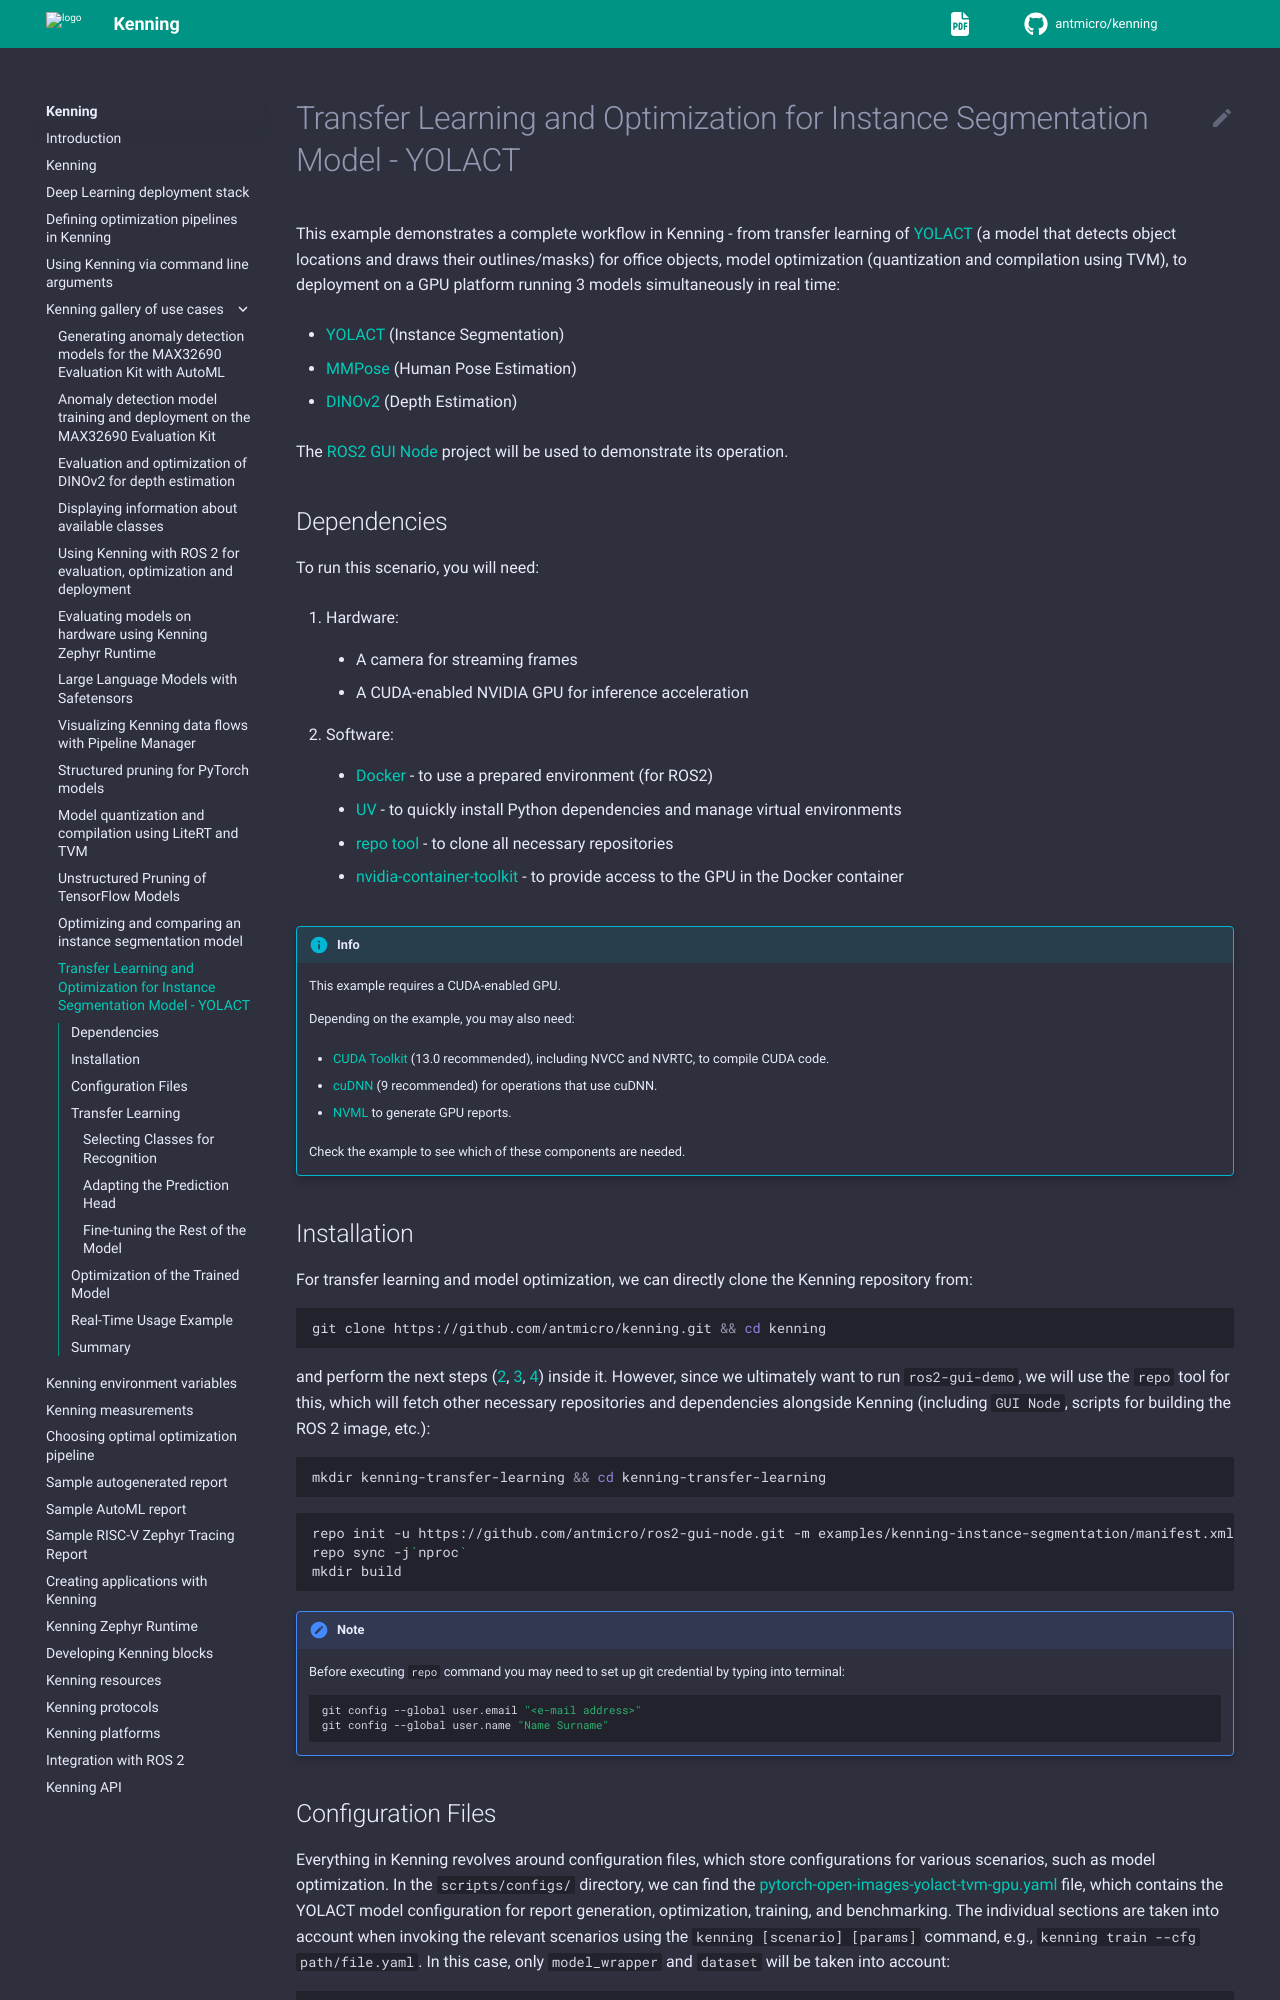

repository: antmicro/kenning · page: gallery/yolact-transfer-learning.html · generator: sphinx

# Transfer Learning and Optimization for Instance Segmentation Model - YOLACT

This example demonstrates a complete workflow in Kenning - from transfer learning of [YOLACT](https://github.com/dbolya/yolact?tab=readme-ov-file) (a model that detects object locations and draws their outlines/masks) for office objects, model optimization (quantization and compilation using TVM), to deployment on a GPU platform running 3 models simultaneously in real time:
- [YOLACT](https://github.com/dbolya/yolact?tab=readme-ov-file) (Instance Segmentation)
- [MMPose](https://github.com/open-mmlab/mmpose) (Human Pose Estimation)
- [DINOv2](https://github.com/facebookresearch/dinov2) (Depth Estimation)

The [ROS2 GUI Node](https://github.com/antmicro/ros2-gui-node) project will be used to demonstrate its operation.

## Dependencies

To run this scenario, you will need:
1. Hardware:
   - A camera for streaming frames
   - A CUDA-enabled NVIDIA GPU for inference acceleration
2. Software:
   - [Docker](https://docs.docker.com/engine/install/) - to use a prepared environment (for ROS2)
   - [UV](https://docs.astral.sh/uv/getting-started/installation/) - to quickly install Python dependencies and manage virtual environments
   - [repo tool](https://gerrit.googlesource.com/git-repo/+/refs/heads/main/README.md) - to clone all necessary repositories
   - [nvidia-container-toolkit](https://docs.nvidia.com/datacenter/cloud-native/container-toolkit/latest/install-guide.html) - to provide access to the GPU in the Docker container

{{uses_gpu}}

## Installation

For transfer learning and model optimization, we can directly clone the Kenning repository from:

```bash test-skip
git clone https://github.com/antmicro/kenning.git && cd kenning
```

and perform the next steps ({ref}`2 <configuration-files-section>`, {ref}`3 <transfer-learning-section>`, {ref}`4 <optimization-section>`) inside it.
However, since we ultimately want to run `ros2-gui-demo`, we will use the `repo` tool for this, which will fetch other necessary repositories and dependencies alongside Kenning (including `GUI Node`, scripts for building the ROS 2 image, etc.):

```bash test-skip
mkdir kenning-transfer-learning && cd kenning-transfer-learning
```

```bash test-skip
repo init -u https://github.com/antmicro/ros2-gui-node.git -m examples/kenning-instance-segmentation/manifest.xml
repo sync -j`nproc`
mkdir build
```

::::{note}
Before executing `repo` command you may need to set up git credential by typing into terminal:

```bash
git config --global user.email "<e-mail address>"
git config --global user.name "Name Surname"
```
::::

(configuration-files-section)=
